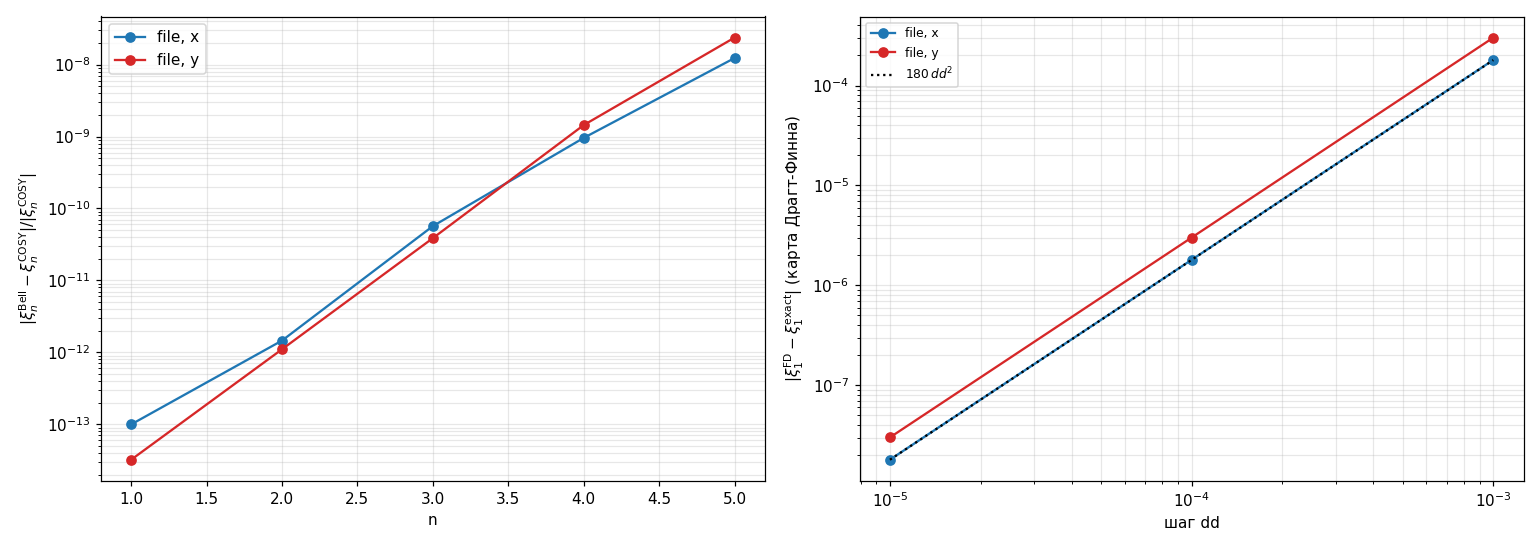

Data behind this chart, as committed beside it:
plane, n, COSY_FR0, Bell, d, rel
x, 0, 0.4617, 0.4617, 1.3877787807814457e-15, 3.005670818528908e-15
x, 1, -1.462, -1.462, -1.454392162258955e-13, -9.951122952605694e-14
x, 2, 8.555, 8.555, 1.2455814157874556e-11, 1.4560377624532157e-12
x, 3, -26.88, -26.88, -1.527549642332815e-09, -5.6828865875214167e-11
x, 4, 261.5, 261.5, 2.5034256623257534e-07, 9.573367852933104e-10
x, 5, -4160, -4160, -5.131791294843424e-05, -1.2336776612890816e-08
x, 6, -21800, -21800, 0.01261, 5.786503555709025e-07
y, 0, 0.4613, 0.4613, -1.4432899320127035e-15, -3.1284915828480172e-15
y, 1, -2.225, -2.225, -7.149836278586008e-14, -3.2127093608762955e-14
y, 2, 8.104, 8.104, 8.929745831665059e-12, 1.1019219971277962e-12
y, 3, -41.39, -41.39, -1.6004619851628377e-09, -3.867241665928952e-11
y, 4, 263.5, 263.5, 3.8027866366974195e-07, 1.4433118604089414e-09
y, 5, -4722, -4722, -0.0001121, -2.3744234946888056e-08
y, 6, 60306, 60306, 0.04025, 6.674878296717064e-07
